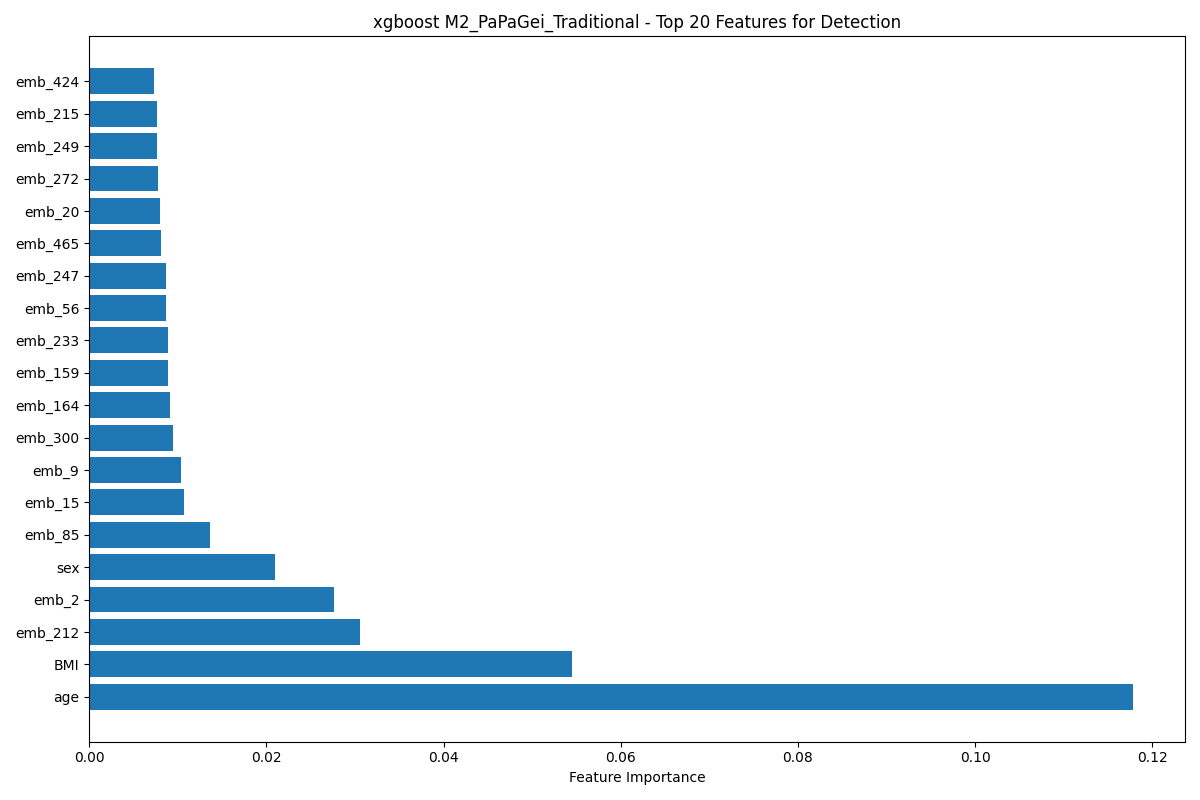

Data behind this chart, as committed beside it:
feature, importance
age, 0.1178
BMI, 0.05452
emb_212, 0.03052
emb_2, 0.02766
sex, 0.02094
emb_85, 0.01367
emb_15, 0.01074
emb_9, 0.01038
emb_300, 0.009497
emb_164, 0.0091
emb_159, 0.008943
emb_233, 0.008846
emb_56, 0.008712
emb_247, 0.0087
emb_465, 0.008148
emb_20, 0.008009
emb_272, 0.007817
emb_249, 0.007683
emb_215, 0.007638
emb_424, 0.007304
emb_26, 0.007185
emb_443, 0.00717
emb_118, 0.007004
emb_335, 0.006965
emb_100, 0.006726
emb_332, 0.006473
emb_243, 0.006462
emb_200, 0.006437
emb_239, 0.00636
emb_462, 0.006099
emb_99, 0.006043
emb_202, 0.00603
emb_88, 0.005824
emb_129, 0.005505
emb_409, 0.005352
emb_183, 0.005329
emb_14, 0.005306
emb_254, 0.005234
emb_492, 0.005178
emb_3, 0.005144
emb_6, 0.005103
emb_502, 0.00509
emb_126, 0.005073
emb_373, 0.005052
emb_302, 0.005028
emb_468, 0.004974
emb_137, 0.004966
emb_173, 0.004965
emb_70, 0.004889
emb_285, 0.004877
emb_146, 0.004864
emb_354, 0.004857
emb_292, 0.004853
emb_21, 0.004786
emb_64, 0.004723
emb_355, 0.004719
emb_136, 0.00464
emb_69, 0.004597
emb_504, 0.004547
emb_320, 0.004523
... 109 more rows
